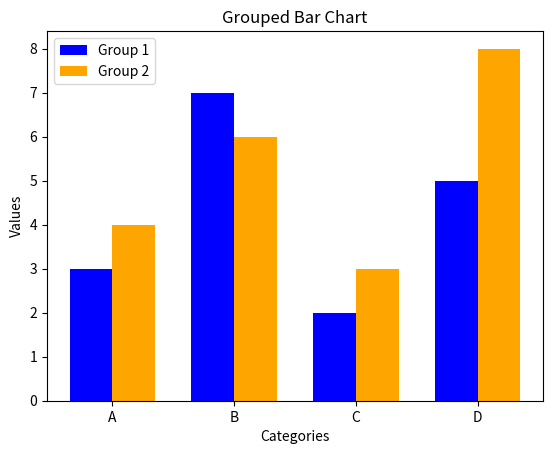

Here is the Python script that generated this plot:
import matplotlib.pyplot as plt
import numpy as np
categories = ['A', 'B', 'C', 'D']
values = [3, 7, 2, 5]
bar_width = 0.35
index = np.arange(len(categories))
values1 = [3, 7, 2, 5]
values2 = [4, 6, 3, 8]
plt.bar(index, values1, bar_width, label='Group 1', color='blue')
plt.bar(index + bar_width, values2, bar_width, label='Group 2', color='orange')
plt.xlabel('Categories')
plt.ylabel('Values')
plt.title('Grouped Bar Chart')
plt.xticks(index + bar_width / 2, categories)
plt.legend()
plt.show()
